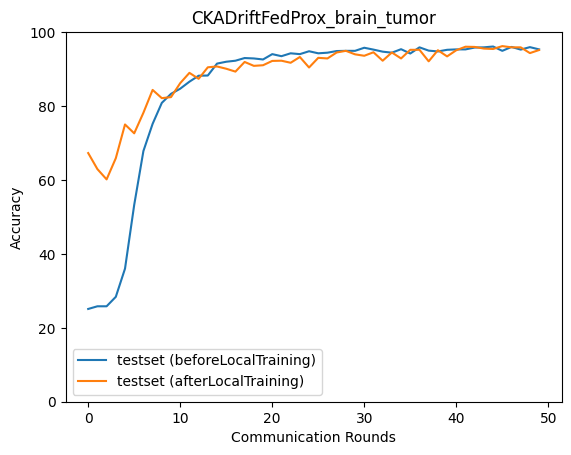

The table this chart was drawn from, first rows:
epoch, accuracy_test_before, macro_f1_test_before, macro_precision_test_before, macro_recall_test_before, accuracy_test_after, macro_f1_test_after, macro_precision_test_after, macro_recall_test_after
0, 25.1, 10.03, 6.274, 25.0, 67.28, 67.65, 68.38, 67.3
1, 25.82, 10.26, 6.455, 25.0, 62.94, 62.8, 63.23, 63.02
2, 25.82, 10.26, 6.455, 25.0, 60.16, 60.27, 60.88, 60.18
3, 28.38, 16.66, 24.05, 27.64, 65.89, 65.82, 66.9, 65.84
4, 36, 27.54, 25.81, 36.47, 75.01, 74.88, 74.86, 75.18
5, 53.26, 48.49, 60.82, 53.87, 72.62, 73.01, 74.83, 72.68
6, 67.84, 66.41, 72.81, 68.14, 78.19, 78.22, 78.27, 78.28
7, 75.18, 74.99, 77.85, 75.44, 84.36, 84.43, 84.41, 84.46
8, 80.86, 80.88, 82.22, 81.04, 82.14, 82.39, 83.13, 82.11
9, 83.31, 83.34, 84.28, 83.54, 82.42, 82.47, 82.6, 82.49
10, 84.7, 84.76, 85.57, 84.83, 86.2, 86.3, 86.82, 86.14
11, 86.59, 86.67, 87.31, 86.67, 88.98, 89.02, 89.24, 89.04
12, 88.2, 88.31, 89.04, 88.24, 87.37, 87.36, 87.72, 87.39
13, 88.26, 88.35, 89.01, 88.31, 90.48, 90.49, 90.54, 90.54
14, 91.49, 91.55, 91.68, 91.55, 90.71, 90.71, 90.91, 90.72
15, 91.99, 92, 92.54, 91.98, 90.09, 90.18, 90.27, 90.12
16, 92.26, 92.3, 92.51, 92.28, 89.32, 89.27, 89.32, 89.44
17, 92.99, 93.02, 93.06, 93.04, 91.93, 91.91, 91.95, 91.98
18, 92.88, 92.89, 93.34, 92.87, 90.87, 90.93, 91.1, 90.88
19, 92.6, 92.61, 93.32, 92.57, 91.04, 91.04, 91.06, 91.08
20, 94.05, 94.07, 94.38, 94.04, 92.21, 92.28, 92.62, 92.21
21, 93.49, 93.5, 93.89, 93.48, 92.26, 92.28, 92.26, 92.32
22, 94.27, 94.3, 94.48, 94.27, 91.71, 91.71, 91.8, 91.74
23, 94.05, 94.04, 94.4, 94.03, 93.27, 93.29, 93.33, 93.3
24, 94.82, 94.84, 95.07, 94.82, 90.43, 90.5, 90.73, 90.49
25, 94.27, 94.28, 94.73, 94.24, 93.04, 93.05, 93.04, 93.09
26, 94.44, 94.46, 94.72, 94.43, 92.88, 92.87, 92.85, 92.95
27, 94.88, 94.89, 95.11, 94.88, 94.49, 94.51, 94.53, 94.51
28, 94.94, 94.94, 95.26, 94.92, 94.94, 94.94, 94.95, 94.96
29, 94.94, 94.94, 95.17, 94.93, 93.99, 94.02, 94.02, 94.02
30, 95.77, 95.81, 96, 95.76, 93.6, 93.61, 93.58, 93.67
31, 95.27, 95.29, 95.55, 95.26, 94.55, 94.54, 94.58, 94.58
32, 94.71, 94.71, 94.93, 94.71, 92.26, 92.24, 92.26, 92.34
33, 94.44, 94.43, 94.76, 94.43, 94.49, 94.52, 94.55, 94.55
34, 95.38, 95.4, 95.51, 95.39, 92.88, 92.88, 92.97, 92.91
35, 94.21, 94.21, 94.55, 94.2, 95.21, 95.24, 95.26, 95.24
36, 95.88, 95.9, 95.98, 95.89, 95.21, 95.24, 95.33, 95.22
37, 94.99, 95.02, 95.36, 94.98, 92.1, 92.18, 92.29, 92.12
38, 94.77, 94.78, 95.05, 94.77, 95.1, 95.12, 95.12, 95.12
39, 95.21, 95.24, 95.54, 95.2, 93.43, 93.51, 93.79, 93.4
40, 95.33, 95.34, 95.7, 95.3, 95.1, 95.11, 95.11, 95.14
41, 95.33, 95.35, 95.52, 95.33, 96.05, 96.06, 96.12, 96.06
42, 95.83, 95.84, 96.04, 95.81, 95.99, 96.01, 96.05, 96
43, 95.88, 95.91, 96.08, 95.88, 95.55, 95.56, 95.61, 95.55
44, 96.1, 96.13, 96.28, 96.1, 95.44, 95.46, 95.61, 95.42
45, 94.94, 94.96, 95.34, 94.92, 96.22, 96.22, 96.23, 96.24
46, 95.99, 96.01, 96.14, 95.99, 95.88, 95.89, 95.93, 95.89
47, 95.27, 95.28, 95.49, 95.27, 95.88, 95.89, 95.91, 95.89
48, 95.94, 95.94, 96.07, 95.93, 94.32, 94.34, 94.33, 94.36
49, 95.33, 95.34, 95.56, 95.32, 95.16, 95.18, 95.19, 95.18
